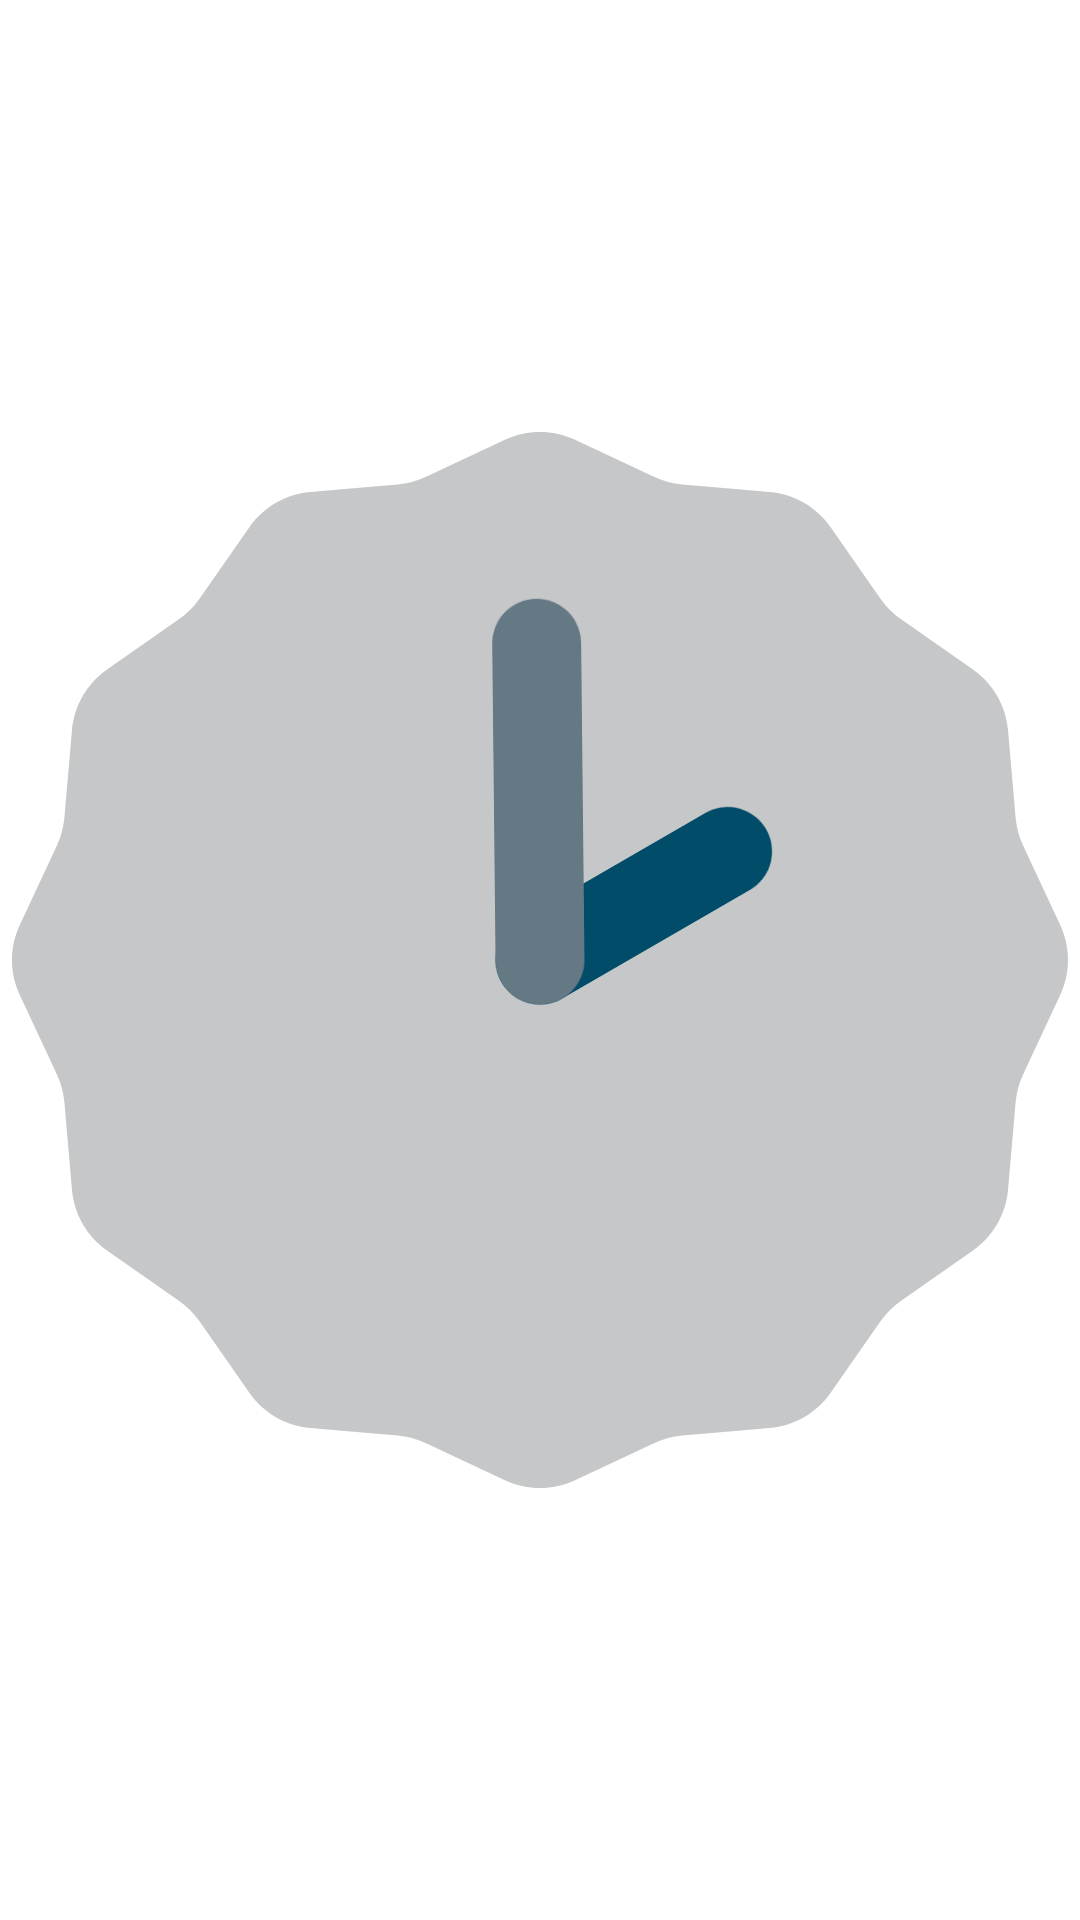

Layout XML and referenced resources for this Android screen:
<!-- AndroidManifest.xml: fallback theme Theme.MaterialComponents.DayNight.NoActionBar -->
<!-- res/layout/preview_clock.xml -->
<?xml version="1.0" encoding="utf-8"?>
<FrameLayout xmlns:android="http://schemas.android.com/apk/res/android"
    android:layout_width="match_parent"
    android:layout_height="match_parent"
    android:background="@drawable/widget_bg"
    android:padding="4dp">

    <AnalogClock
        android:layout_width="match_parent"
        android:layout_height="match_parent"
        android:layout_gravity="center"/>

</FrameLayout>
<!-- resources referenced by this layout -->
<resources>

</resources>
